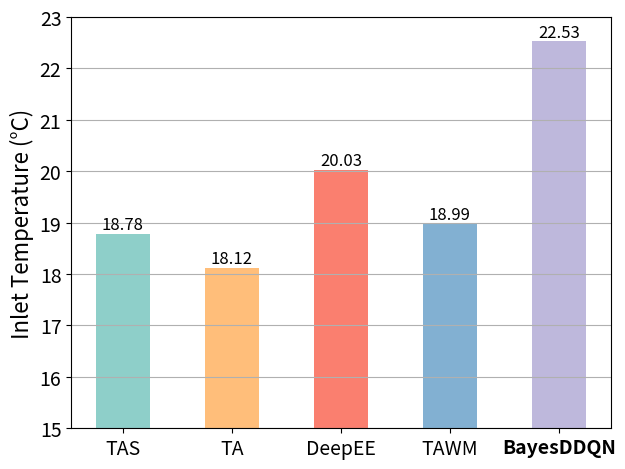

This chart was generated by the following Python code:
import numpy as np
import pandas as pd
import matplotlib.pyplot as plt
RES_Utilization=[18.78, 18.12, 20.03, 18.99, 22.53]
labels = ['TAS','TA','DeepEE','TAWM','BayesDDQN']
width = 0.5  
plt.rcParams['axes.labelsize'] = 16 
plt.rcParams['xtick.labelsize'] = 14  
plt.rcParams['ytick.labelsize'] = 14  
fig, ax = plt.subplots()
ax.set_ylabel('Inlet Temperature (°C)')
ax.set_ylim(15, 23)
ax.bar(labels, RES_Utilization, width=width, align='center', color=['#8ECFC9', '#FFBE7A', '#FA7F6F', '#82B0D2', '#BEB8DC'])

ax.get_xticklabels()[4].set_fontweight('bold')
ax.get_xticklabels()[4].set_fontstyle('italic')#oblique

for x,y in zip(labels, RES_Utilization):
    
    plt.text(x, y+0.01, "%.2f" % y, ha='center', va='bottom',size=12)


plt.tight_layout()
plt.grid(axis="y")
plt.show()
